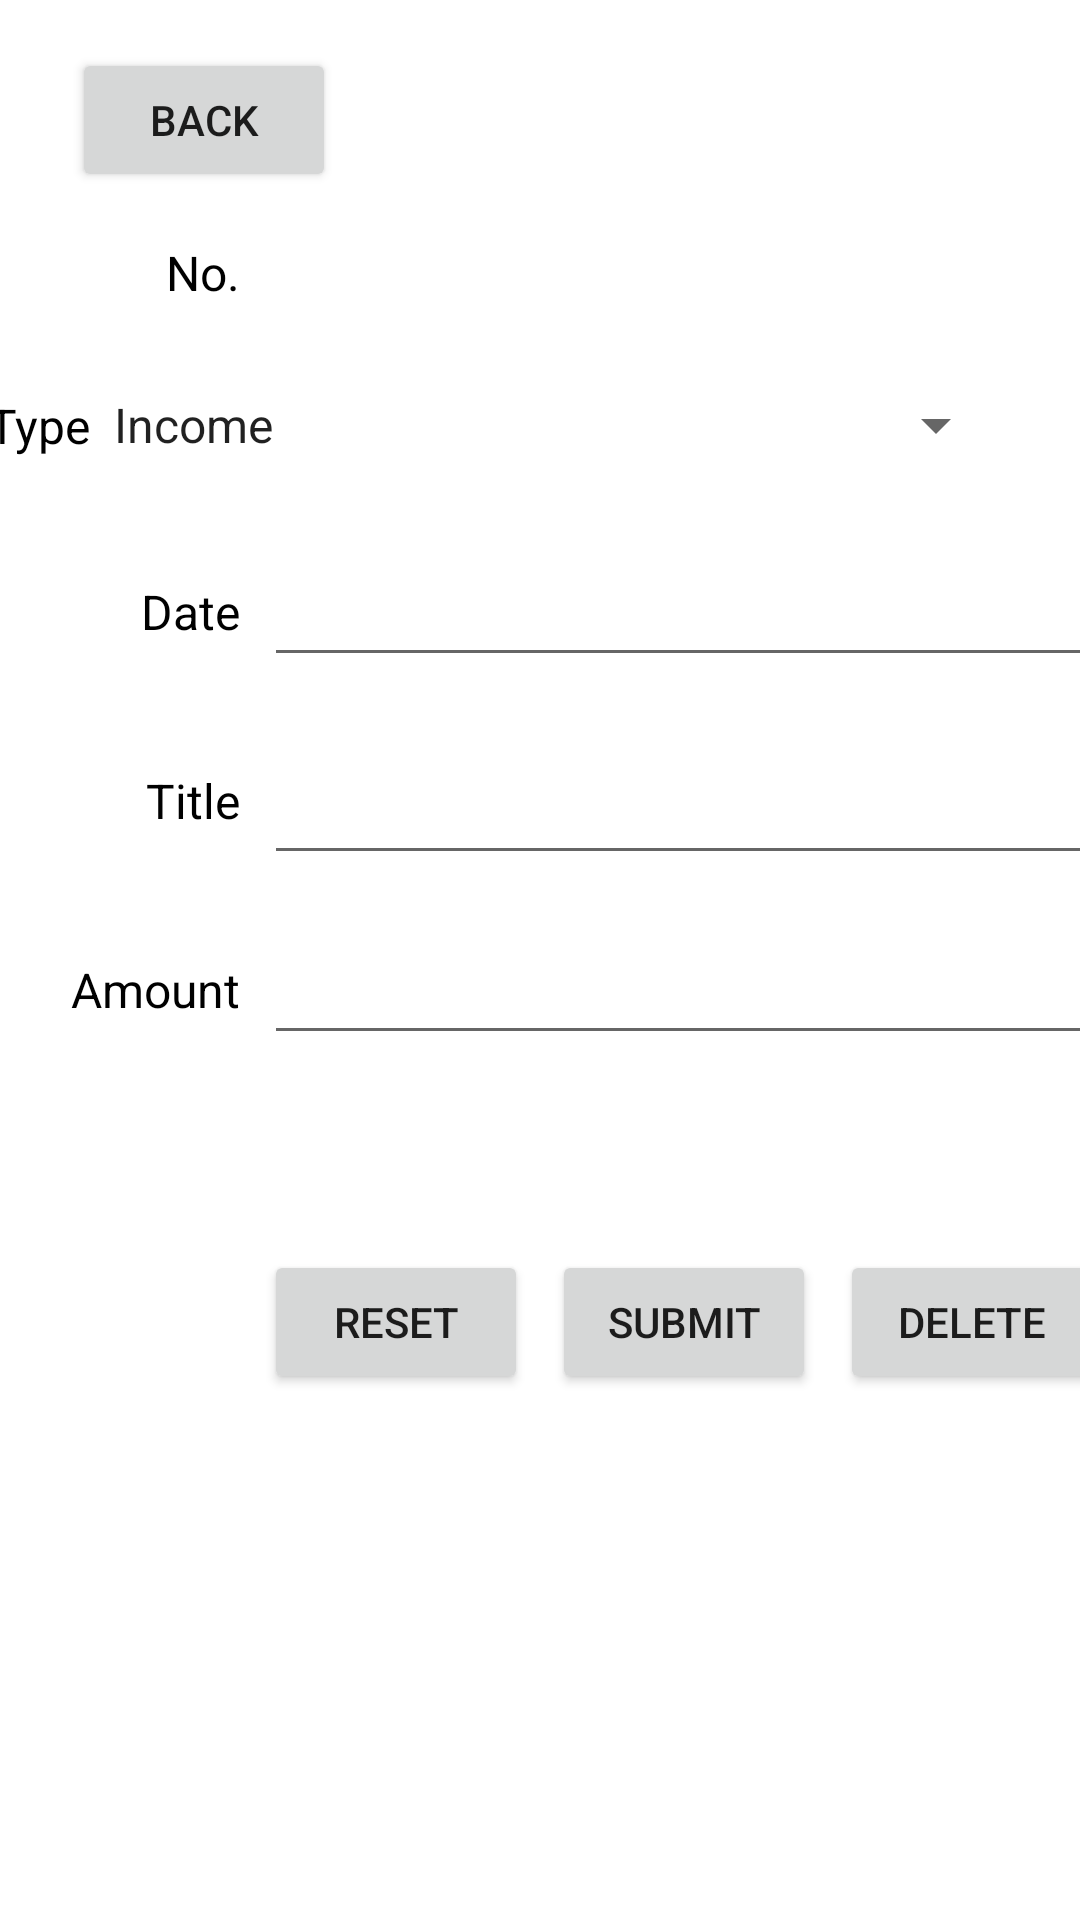

This screen was rendered from an Android layout file. Write that file and the resources it references.
<!-- AndroidManifest.xml: application theme Theme.MONEE.NoActionBar -->
<!-- res/layout/fragment_update.xml -->
<?xml version="1.0" encoding="utf-8"?>
<androidx.constraintlayout.widget.ConstraintLayout xmlns:android="http://schemas.android.com/apk/res/android"
    xmlns:app="http://schemas.android.com/apk/res-auto"
    xmlns:tools="http://schemas.android.com/tools"
    android:layout_width="match_parent"
    android:layout_height="match_parent"
    tools:context=".home.UpdateFragment">

    <EditText
        android:id="@+id/edtAmount"
        android:layout_width="306dp"
        android:layout_height="44dp"
        android:layout_marginStart="8dp"
        android:layout_marginTop="16dp"
        android:ems="10"
        android:importantForAccessibility="no"
        android:importantForAutofill="no"
        android:inputType="number|numberDecimal"
        android:maxLength="50"
        android:textSize="16sp"
        app:layout_constraintStart_toStartOf="@+id/guideline"
        app:layout_constraintTop_toBottomOf="@+id/edtCategory"
        tools:ignore="TouchTargetSizeCheck" />

    <androidx.constraintlayout.widget.Guideline
        android:id="@+id/guideline"
        android:layout_width="wrap_content"
        android:layout_height="wrap_content"
        android:orientation="vertical"
        app:layout_constraintGuide_begin="80dp" />

    <TextView
        android:id="@+id/txtId"
        android:layout_width="wrap_content"
        android:layout_height="wrap_content"
        android:layout_marginStart="8dp"
        android:layout_marginTop="80dp"
        android:textColor="@color/black"
        android:textSize="16sp"
        app:layout_constraintStart_toStartOf="@+id/guideline"
        app:layout_constraintTop_toTopOf="parent"
        tools:text="XXX" />

    <EditText
        android:id="@+id/edtDate"
        android:layout_width="306dp"
        android:layout_height="44dp"
        android:layout_marginStart="8dp"
        android:layout_marginTop="16dp"
        android:ems="10"
        android:importantForAccessibility="no"
        android:importantForAutofill="no"
        android:inputType="date"
        android:maxLength="50"
        android:textSize="16sp"
        app:layout_constraintStart_toStartOf="@+id/guideline"
        app:layout_constraintTop_toBottomOf="@+id/edtSpinnerType"
        tools:ignore="TouchTargetSizeCheck" />

    <EditText
        android:id="@+id/edtCategory"
        android:layout_width="306dp"
        android:layout_height="50dp"
        android:layout_marginStart="8dp"
        android:layout_marginTop="16dp"
        android:ems="10"
        android:importantForAccessibility="no"
        android:importantForAutofill="no"
        android:inputType="none"
        android:textSize="16sp"
        app:layout_constraintStart_toStartOf="@+id/guideline"
        app:layout_constraintTop_toBottomOf="@+id/edtDate"
        tools:ignore="TouchTargetSizeCheck" />


    <Button
        android:id="@+id/btnReset"
        android:layout_width="wrap_content"
        android:layout_height="wrap_content"
        android:layout_marginStart="8dp"
        android:layout_marginTop="65dp"
        android:text="Reset"
        app:layout_constraintStart_toStartOf="@+id/guideline"
        app:layout_constraintTop_toBottomOf="@+id/edtAmount" />

    <Button
        android:id="@+id/btnSubmit"
        android:layout_width="wrap_content"
        android:layout_height="wrap_content"
        android:layout_marginStart="8dp"
        android:text="Submit"
        app:layout_constraintStart_toEndOf="@+id/btnReset"
        app:layout_constraintTop_toTopOf="@+id/btnReset" />

    <Button
        android:id="@+id/btnDelete"
        android:layout_width="wrap_content"
        android:layout_height="wrap_content"
        android:layout_marginStart="8dp"
        android:text="Delete"
        app:layout_constraintStart_toEndOf="@+id/btnSubmit"
        app:layout_constraintTop_toTopOf="@+id/btnSubmit" />

    <TextView
        android:layout_width="wrap_content"
        android:layout_height="wrap_content"
        android:labelFor="@id/txtId"
        android:text="No."
        android:textColor="@color/black"
        android:textSize="16sp"
        app:layout_constraintBottom_toBottomOf="@+id/txtId"
        app:layout_constraintEnd_toStartOf="@+id/guideline"
        app:layout_constraintTop_toTopOf="@+id/txtId" />

    <TextView
        android:layout_width="wrap_content"
        android:layout_height="wrap_content"
        android:labelFor="@id/edtDate"
        android:text="@string/date"
        android:textColor="@color/black"
        android:textSize="16sp"
        app:layout_constraintBottom_toBottomOf="@+id/edtDate"
        app:layout_constraintEnd_toStartOf="@+id/guideline"
        app:layout_constraintTop_toTopOf="@+id/edtDate" />

    <TextView
        android:layout_width="wrap_content"
        android:layout_height="wrap_content"
        android:labelFor="@id/edtCategory"
        android:text="Title"
        android:textColor="@color/black"
        android:textSize="16sp"
        app:layout_constraintBottom_toBottomOf="@+id/edtCategory"
        app:layout_constraintEnd_toStartOf="@+id/guideline"
        app:layout_constraintTop_toTopOf="@+id/edtCategory" />

    <TextView
        android:layout_width="wrap_content"
        android:layout_height="wrap_content"
        android:text="@string/amount"
        android:textColor="@color/black"
        android:textSize="16sp"
        app:layout_constraintBottom_toBottomOf="@+id/edtAmount"
        app:layout_constraintEnd_toStartOf="@+id/guideline"
        app:layout_constraintTop_toTopOf="@+id/edtAmount" />

    <Spinner
        android:id="@+id/edtSpinnerType"
        android:layout_width="306dp"
        android:layout_height="48dp"
        android:layout_marginTop="16dp"
        android:layout_marginEnd="24dp"
        android:entries="@array/spinnerType"
        app:layout_constraintEnd_toEndOf="parent"
        app:layout_constraintTop_toBottomOf="@+id/txtId" />

    <TextView
        android:id="@+id/textView6"
        android:layout_width="wrap_content"
        android:layout_height="wrap_content"
        android:text="@string/type"
        android:textColor="@color/black"
        android:textSize="16sp"
        app:layout_constraintBottom_toBottomOf="@+id/edtSpinnerType"
        app:layout_constraintEnd_toStartOf="@+id/edtSpinnerType"
        app:layout_constraintTop_toTopOf="@+id/edtSpinnerType" />

    <Button
        android:id="@+id/buttonBack"
        android:layout_width="wrap_content"
        android:layout_height="wrap_content"
        android:layout_marginStart="24dp"
        android:layout_marginTop="16dp"
        android:text="Back"
        app:layout_constraintStart_toStartOf="parent"
        app:layout_constraintTop_toTopOf="parent" />

</androidx.constraintlayout.widget.ConstraintLayout>
<!-- resources referenced by this layout -->
<resources>
  <string-array name="spinnerType">
          <item>Income</item>
          <item>Outcome</item>
      </string-array>
  <color name="black">#FF000000</color>
  <string name="amount">Amount</string>
  <string name="date">Date</string>
  <string name="type">Type</string>
  <style name="Theme.MONEE.NoActionBar" parent="Theme.MaterialComponents.DayNight.NoActionBar">
          
          <item name="colorPrimary">#FFEE58</item>
          <item name="colorPrimaryVariant">#FFD54F</item>
          <item name="colorOnPrimary">#BCAAA4</item>
          
          <item name="colorSecondary">@color/teal_200</item>
          <item name="colorSecondaryVariant">@color/teal_700</item>
          <item name="colorOnSecondary">@color/black</item>
          
          <item name="android:statusBarColor">?attr/colorPrimaryVariant</item>
          
      </style>
  <color name="teal_200">#FF03DAC5</color>
  <color name="teal_700">#FF018786</color>
</resources>
